Dataset: final (GitHub, sam-atil/Pokemon_ShinyHunter). Classes: Abra, Abra shiny, Bellsprout, Bellsprout shiny, Caterpie, Caterpie shiny, Clefairy, Clefairy shiny, Ditto, Ditto shiny, Drowzee, Drowzee shiny, Ekans, Ekans shiny, Geodude, Geodude shiny, Growlithe, Growlithe shiny, Hoothoot, Hoothoot shiny, Hoppip, Hoppip shiny, Kakuna, Kakuna shiny, Ledyba, Ledyba shiny, Mareep, Mareep shiny, Meowth, Meowth shiny, Metapod, Metapod shiny, Nidoran female, Nidoran female shiny, Nidoran male, Nidoran male shiny, Pidgey, Pidgey shiny, Pikachu, Pikachu shiny, Rattata, Rattata shiny, Sentret, Sentret shiny, Spearow, Spearow shiny, Spinarak, Spinarak shiny, Stantler, Stantler shiny, Vulpix, Vulpix shiny, Weedle, Weedle shiny, Wooper, Wooper shiny, Yanma, Yanma shiny, Zubat, Zubat shiny.

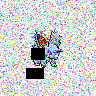
Label: Nidoran male shiny

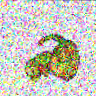
Label: Ekans shiny

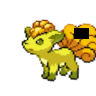
Label: Vulpix shiny

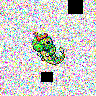
Label: Caterpie

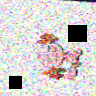
Label: Wooper shiny

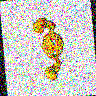
Label: Geodude shiny
